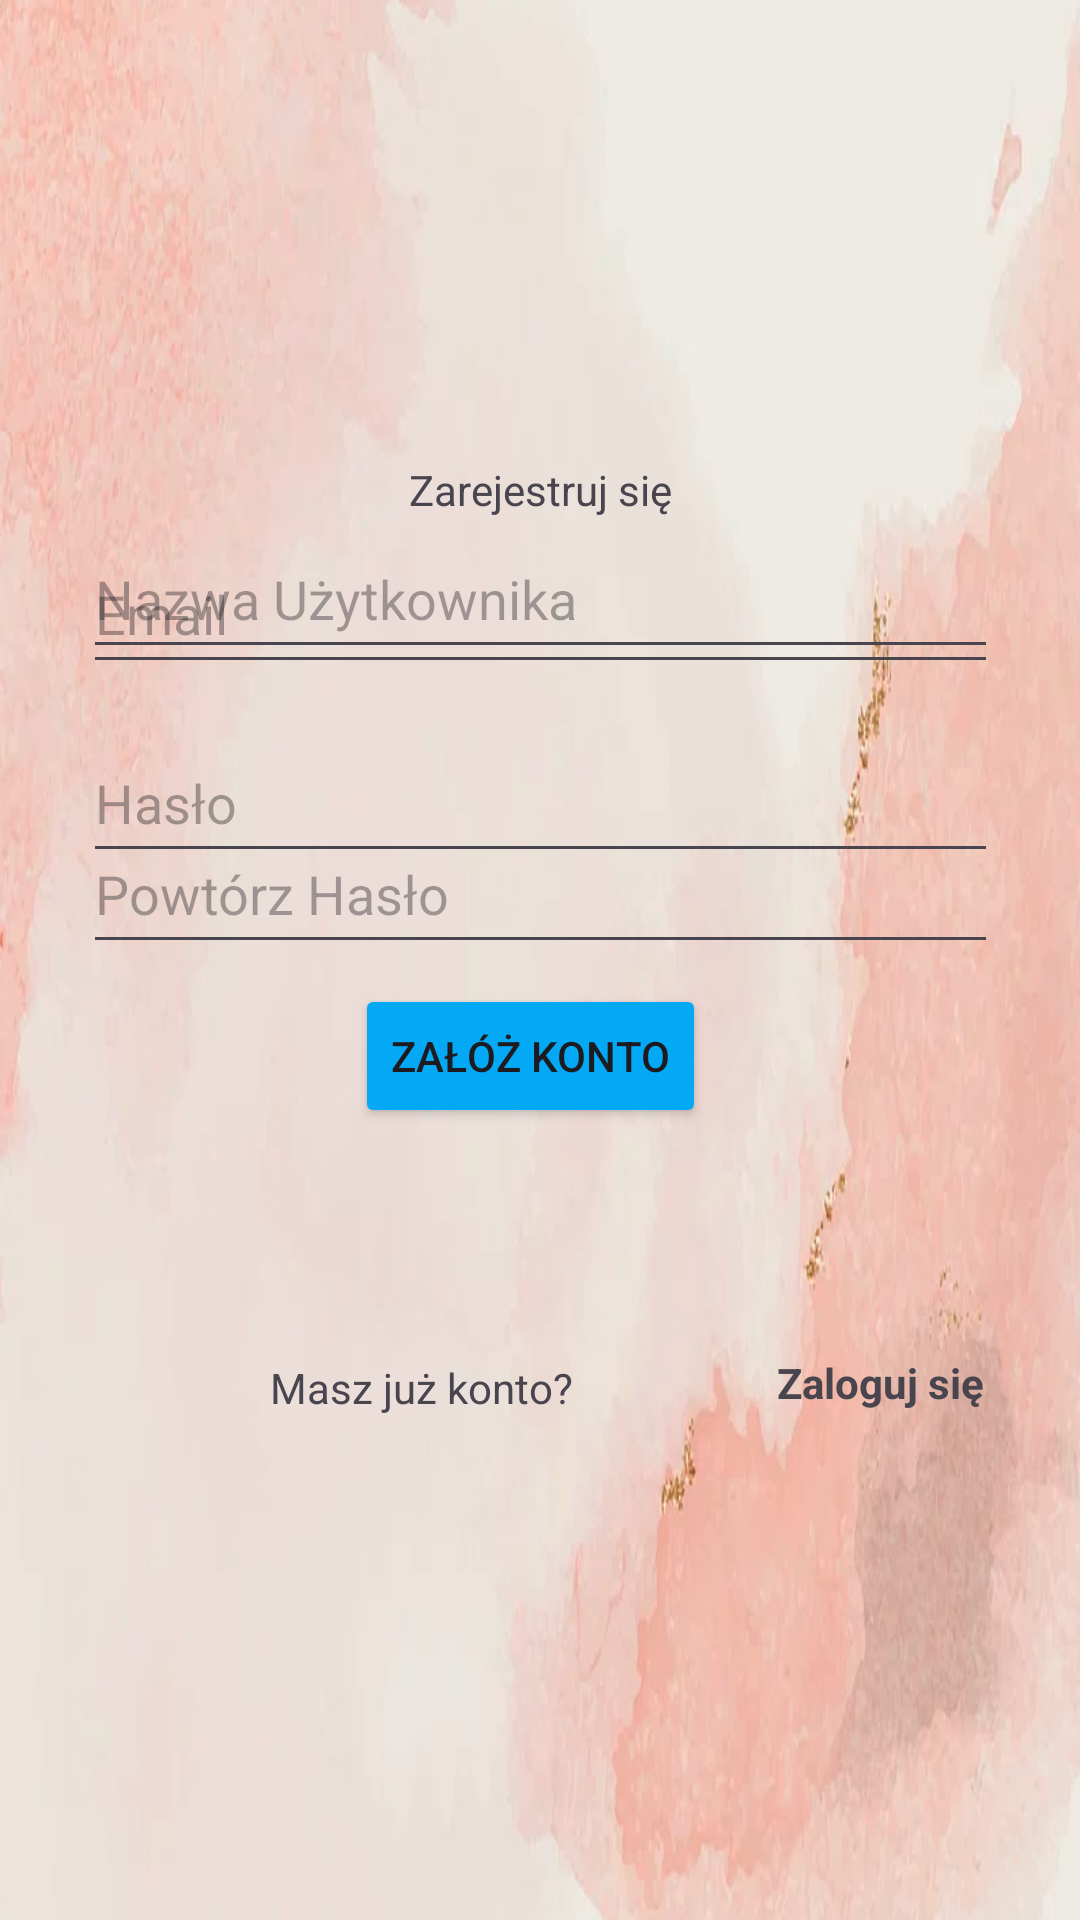

The Android layout XML behind this screen, and the referenced resources:
<!-- AndroidManifest.xml: application theme Theme.Kalendarzyk -->
<!-- res/layout/activity_register.xml -->
<?xml version="1.0" encoding="utf-8"?>
<androidx.constraintlayout.widget.ConstraintLayout xmlns:android="http://schemas.android.com/apk/res/android"
    xmlns:app="http://schemas.android.com/apk/res-auto"
    xmlns:tools="http://schemas.android.com/tools"
    android:layout_width="match_parent"
    android:layout_height="match_parent"
    android:background="@drawable/background"
    tools:context=".RegisterActivity">


    <EditText
        android:id="@+id/inputName"
        android:layout_width="305dp"
        android:layout_height="50dp"
        android:ems="10"
        android:hint="Nazwa Użytkownika"
        android:inputType="textPersonName"
        app:layout_constraintBottom_toTopOf="@+id/registerButton"
        app:layout_constraintEnd_toEndOf="parent"
        app:layout_constraintStart_toStartOf="parent"
        app:layout_constraintTop_toBottomOf="@+id/frameLayout"
        app:layout_constraintVertical_bias="0.317" />

    <EditText
        android:id="@+id/inputLEmaill"
        android:layout_width="305dp"
        android:layout_height="50dp"
        android:layout_marginBottom="100dp"
        android:ems="10"
        android:hint="Email"
        android:inputType="textPersonName"
        app:layout_constraintBottom_toTopOf="@+id/registerButton"
        app:layout_constraintEnd_toEndOf="parent"
        app:layout_constraintStart_toStartOf="parent" />
    


    <EditText
        android:id="@+id/inputPassword2"
        android:layout_width="305dp"
        android:layout_height="50dp"
        android:ems="10"
        android:hint="Hasło"
        android:inputType="textPersonName|textWebPassword"
        app:layout_constraintBottom_toTopOf="@+id/registerButton"
        app:layout_constraintEnd_toEndOf="parent"
        app:layout_constraintStart_toStartOf="parent"
        app:layout_constraintTop_toBottomOf="@+id/frameLayout"
        app:layout_constraintVertical_bias="0.76" />

    <EditText
        android:id="@+id/inputPassword2repeat"
        android:layout_width="305dp"
        android:layout_height="50dp"
        android:ems="10"
        android:hint="Powtórz Hasło"
        android:inputType="textPersonName|textWebPassword"
        app:layout_constraintBottom_toTopOf="@+id/registerButton"
        app:layout_constraintEnd_toEndOf="parent"
        app:layout_constraintStart_toStartOf="parent"
        app:layout_constraintTop_toBottomOf="@+id/inputLEmaill"
        app:layout_constraintVertical_bias="0.865" />

    <Button
        android:id="@+id/registerButton"
        android:layout_width="wrap_content"
        android:layout_height="wrap_content"
        android:layout_marginBottom="264dp"
        android:text="Załóż konto"
        app:backgroundTint="#03A9F4"
        app:layout_constraintBottom_toBottomOf="parent"
        app:layout_constraintEnd_toEndOf="parent"
        app:layout_constraintHorizontal_bias="0.487"
        app:layout_constraintStart_toStartOf="parent" />

    <TextView
        android:id="@+id/textView"
        android:layout_width="wrap_content"
        android:layout_height="wrap_content"
        android:layout_marginTop="9dp"
        android:layout_marginBottom="24dp"
        android:text="Zarejestruj się"
        app:layout_constraintBottom_toTopOf="@+id/inputLEmaill"
        app:layout_constraintEnd_toEndOf="parent"
        app:layout_constraintStart_toStartOf="parent"
        app:layout_constraintTop_toBottomOf="@+id/frameLayout" />

    <FrameLayout
        android:id="@+id/frameLayout"
        android:layout_width="416dp"
        android:layout_height="143dp"
        android:layout_marginBottom="20dp"
        app:layout_constraintBottom_toTopOf="@+id/textView"
        app:layout_constraintEnd_toEndOf="parent"
        app:layout_constraintStart_toStartOf="parent"
        app:layout_constraintTop_toTopOf="parent">

        <ImageView
            android:id="@+id/imageView2"
            android:layout_width="wrap_content"
            android:layout_height="105dp"
            app:srcCompat="@drawable/login" />
    </FrameLayout>

    <TextView
        android:id="@+id/registerText"
        android:layout_width="169dp"
        android:layout_height="37dp"
        android:layout_marginStart="90dp"
        android:layout_marginBottom="150dp"
        android:text="Masz już konto?"
        app:layout_constraintBottom_toBottomOf="parent"
        app:layout_constraintStart_toStartOf="parent" />

    <TextView
        android:id="@+id/textView3"
        android:layout_width="107dp"
        android:layout_height="75dp"
        android:layout_marginTop="130dp"
        android:layout_marginBottom="150dp"
        android:onClick="goToLogin"
        android:text="Zaloguj się"
        android:textStyle="bold"
        app:layout_constraintBottom_toBottomOf="parent"
        app:layout_constraintStart_toEndOf="@+id/registerText"
        app:layout_constraintTop_toBottomOf="@+id/inputPassword2repeat"
        app:layout_constraintVertical_bias="0.0" />

    </androidx.constraintlayout.widget.ConstraintLayout>
<!-- resources referenced by this layout -->
<resources>
  <!-- drawable background: png bitmap (drawable, 246287 bytes) -->
  <style name="Theme.Kalendarzyk" parent="Theme.MaterialComponents.DayNight.DarkActionBar">
          
          <item name="colorPrimary">@color/purple_500</item>
          <item name="colorPrimaryVariant">@color/purple_700</item>
          <item name="colorOnPrimary">@color/white</item>
          
          <item name="colorSecondary">@color/teal_200</item>
          <item name="colorSecondaryVariant">@color/teal_700</item>
          <item name="colorOnSecondary">@color/black</item>
          
          <item name="android:statusBarColor">?attr/colorPrimaryVariant</item>
          
      </style>
  <!-- not gathered from this repository: default colours our renderer supplied (Android Studio template values) -->
  <color name="purple_500">#FF6200EE</color>
  <color name="purple_700">#FF3700B3</color>
  <color name="teal_200">#FF03DAC5</color>
  <color name="teal_700">#FF018786</color>
  <color name="black">#FF000000</color>
  <color name="white">#FFFFFFFF</color>
</resources>
